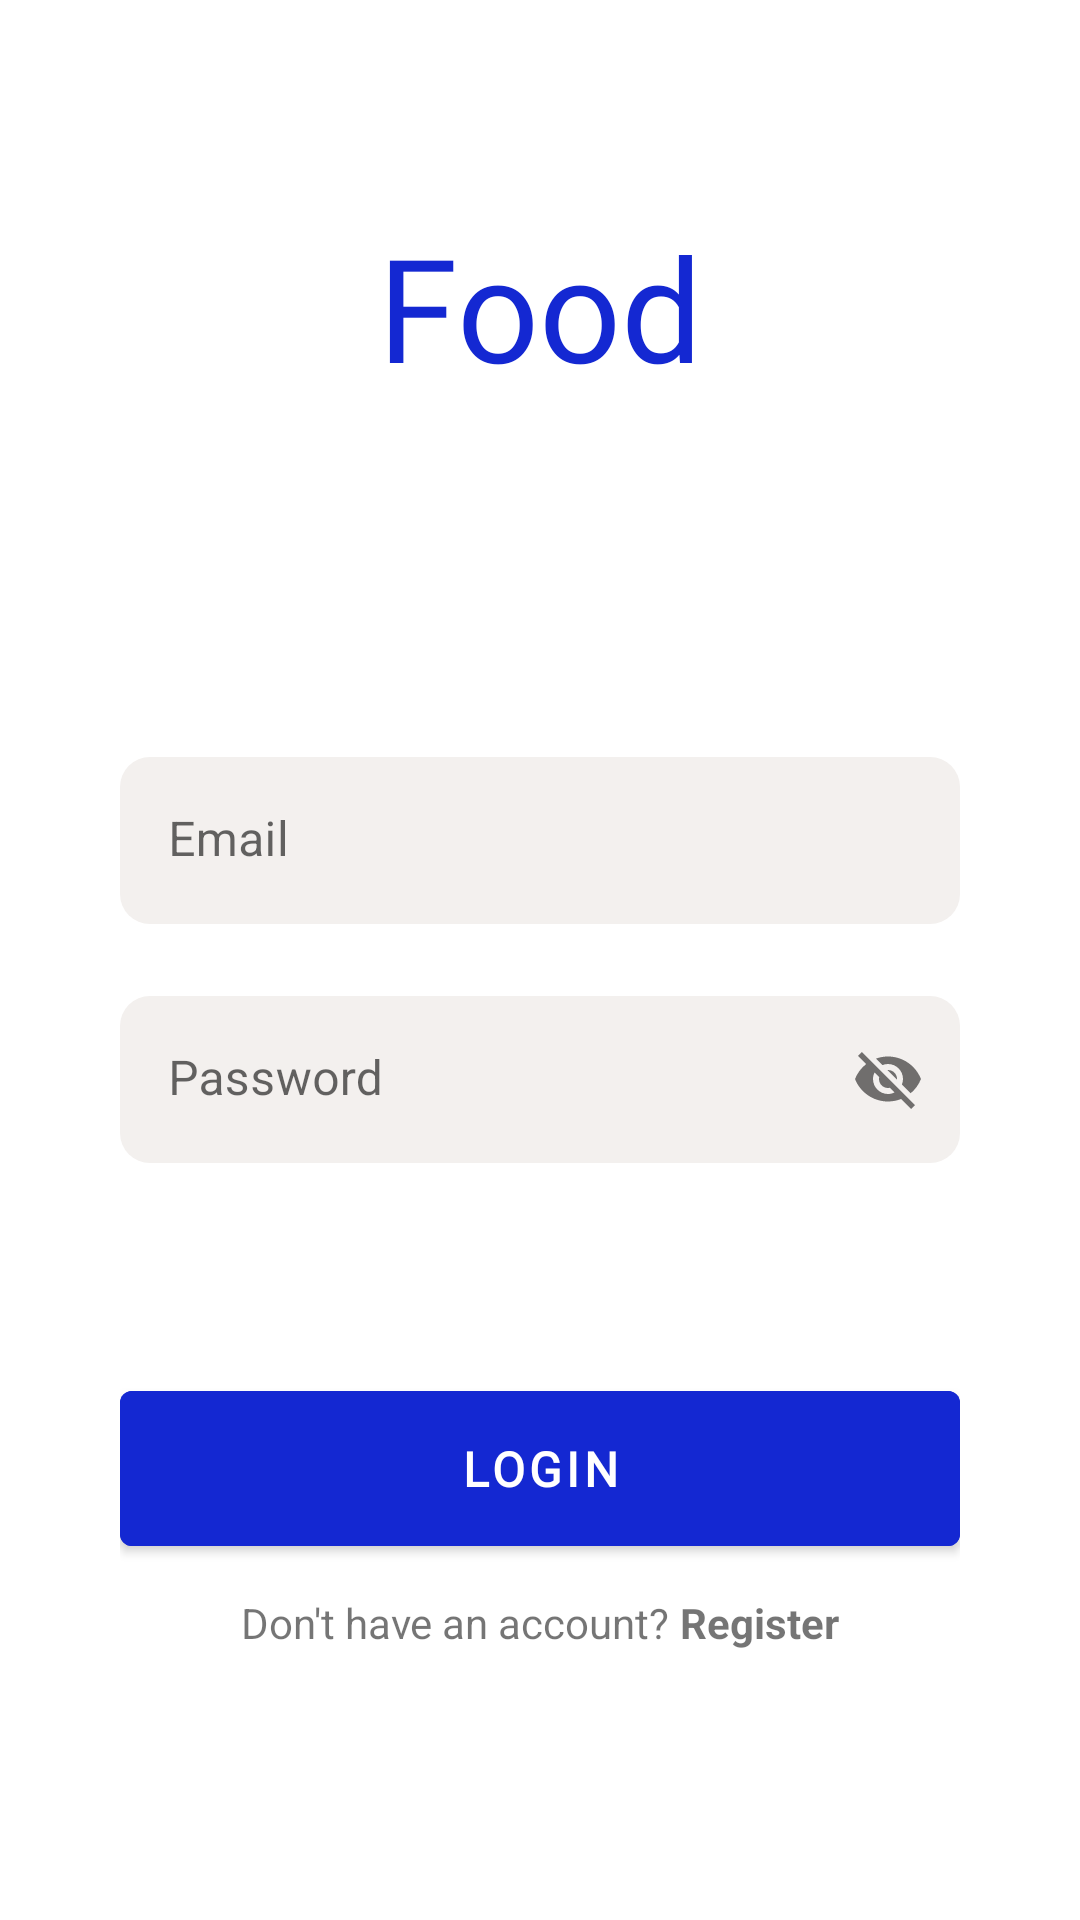

Produce the Android XML layout that renders to this screen, including the resource entries it uses.
<!-- AndroidManifest.xml: application theme Theme.Canteen -->
<!-- res/layout/activity_login.xml -->
<?xml version="1.0" encoding="utf-8"?>
<androidx.constraintlayout.widget.ConstraintLayout xmlns:android="http://schemas.android.com/apk/res/android"
    xmlns:app="http://schemas.android.com/apk/res-auto"
    xmlns:tools="http://schemas.android.com/tools"
    android:layout_width="match_parent"
    android:layout_height="match_parent"
    android:padding="40dp"
    tools:context=".LoginActivity">


    <TextView
        android:id="@+id/loginText"
        android:layout_width="wrap_content"
        android:layout_height="wrap_content"
        android:layout_marginTop="30dp"
        android:fontFamily="@font/roboto_medium"
        android:text="Food"
        android:textColor="@color/primary"
        android:textSize="48sp"
        app:layout_constraintEnd_toEndOf="parent"
        app:layout_constraintStart_toStartOf="parent"
        app:layout_constraintTop_toTopOf="parent" />

    <androidx.constraintlayout.widget.ConstraintLayout
        android:id="@+id/loginForm"
        android:layout_width="match_parent"
        android:layout_height="wrap_content"
        app:layout_constraintBottom_toBottomOf="parent"
        app:layout_constraintEnd_toEndOf="parent"
        app:layout_constraintStart_toStartOf="parent"
        app:layout_constraintTop_toTopOf="parent">


        <com.google.android.material.textfield.TextInputLayout
            android:id="@+id/emailFieldLayout"
            android:layout_width="match_parent"
            android:layout_height="wrap_content"
            android:hint="Email"
            app:boxBackgroundColor="@color/gray"
            app:boxCornerRadiusBottomEnd="10dp"
            app:boxCornerRadiusBottomStart="10dp"
            app:boxCornerRadiusTopEnd="10dp"
            app:boxCornerRadiusTopStart="10dp"
            app:boxStrokeWidth="0dp"
            app:boxStrokeWidthFocused="0dp"
            app:layout_constraintEnd_toEndOf="parent"
            app:layout_constraintStart_toStartOf="parent"
            app:layout_constraintTop_toTopOf="parent">

            <com.google.android.material.textfield.TextInputEditText
                android:id="@+id/emailField"
                android:layout_width="match_parent"
                android:layout_height="wrap_content" />


        </com.google.android.material.textfield.TextInputLayout>


        <com.google.android.material.textfield.TextInputLayout
            android:layout_width="match_parent"
            android:layout_height="wrap_content"
            android:layout_marginTop="24dp"
            android:hint="Password"
            app:boxBackgroundColor="@color/gray"
            app:boxCornerRadiusBottomEnd="10dp"
            app:boxCornerRadiusBottomStart="10dp"
            app:boxCornerRadiusTopEnd="10dp"
            app:boxCornerRadiusTopStart="10dp"
            app:boxStrokeWidth="0dp"
            app:boxStrokeWidthFocused="0dp"
            app:layout_constraintEnd_toEndOf="parent"
            app:layout_constraintStart_toStartOf="parent"
            app:layout_constraintTop_toBottomOf="@id/emailFieldLayout"
            app:endIconMode="password_toggle">

            <com.google.android.material.textfield.TextInputEditText
                android:id="@+id/passwordField"
                android:layout_width="match_parent"
                android:layout_height="wrap_content" />

        </com.google.android.material.textfield.TextInputLayout>


    </androidx.constraintlayout.widget.ConstraintLayout>

    <com.google.android.material.button.MaterialButton
        android:id="@+id/loginButton"
        android:layout_width="match_parent"
        android:layout_height="wrap_content"
        android:layout_marginTop="70dp"
        android:backgroundTint="@color/primary"
        android:fontFamily="@font/roboto_medium"
        android:padding="15dp"
        android:text="Login"
        android:textSize="16sp"
        android:textStyle="bold"
        app:layout_constraintEnd_toEndOf="parent"
        app:layout_constraintStart_toStartOf="parent"
        app:layout_constraintTop_toBottomOf="@+id/loginForm" />

    <LinearLayout
        android:layout_width="match_parent"
        android:layout_height="wrap_content"
        android:orientation="horizontal"
        app:layout_constraintTop_toBottomOf="@id/loginButton"
        android:layout_marginTop="10dp"
        android:gravity="center"
        >
        <TextView
            android:layout_width="wrap_content"
            android:layout_height="wrap_content"
            app:layout_constraintTop_toBottomOf="@id/loginButton"
            android:text="Don't have an account? "
            android:id="@+id/accText"
            />

        <TextView
            android:layout_width="wrap_content"
            android:layout_height="wrap_content"
            android:textStyle="bold"
            android:text="Register"
            android:id="@+id/registerText"
            />

    </LinearLayout>

    <ProgressBar
        android:layout_width="wrap_content"
        android:layout_height="wrap_content"
        app:layout_constraintTop_toTopOf="parent"
        app:layout_constraintBottom_toBottomOf="parent"
        app:layout_constraintStart_toStartOf="parent"
        app:layout_constraintEnd_toEndOf="parent"
        android:visibility="gone"
        android:id="@+id/progressBar" />


</androidx.constraintlayout.widget.ConstraintLayout>
<!-- resources referenced by this layout -->
<resources>
  <color name="gray">#F3F0EE</color>
  <color name="primary">#1428D2</color>
  <style name="Theme.Canteen" parent="Theme.MaterialComponents.Light.NoActionBar">
          
          <item name="colorPrimary">@color/primary</item>
          <item name="colorPrimaryVariant">@color/black</item>
          <item name="colorOnPrimary">@color/white</item>
          
          <item name="colorSecondary">@color/primary</item>
          <item name="colorSecondaryVariant">@color/primary</item>
          <item name="colorOnSecondary">@color/black</item>
          
          <item name="android:statusBarColor" tools:targetApi="l">?attr/colorPrimaryVariant</item>
          
      </style>
  <color name="black">#000000</color>
  <color name="white">#FFFFFFFF</color>
</resources>
